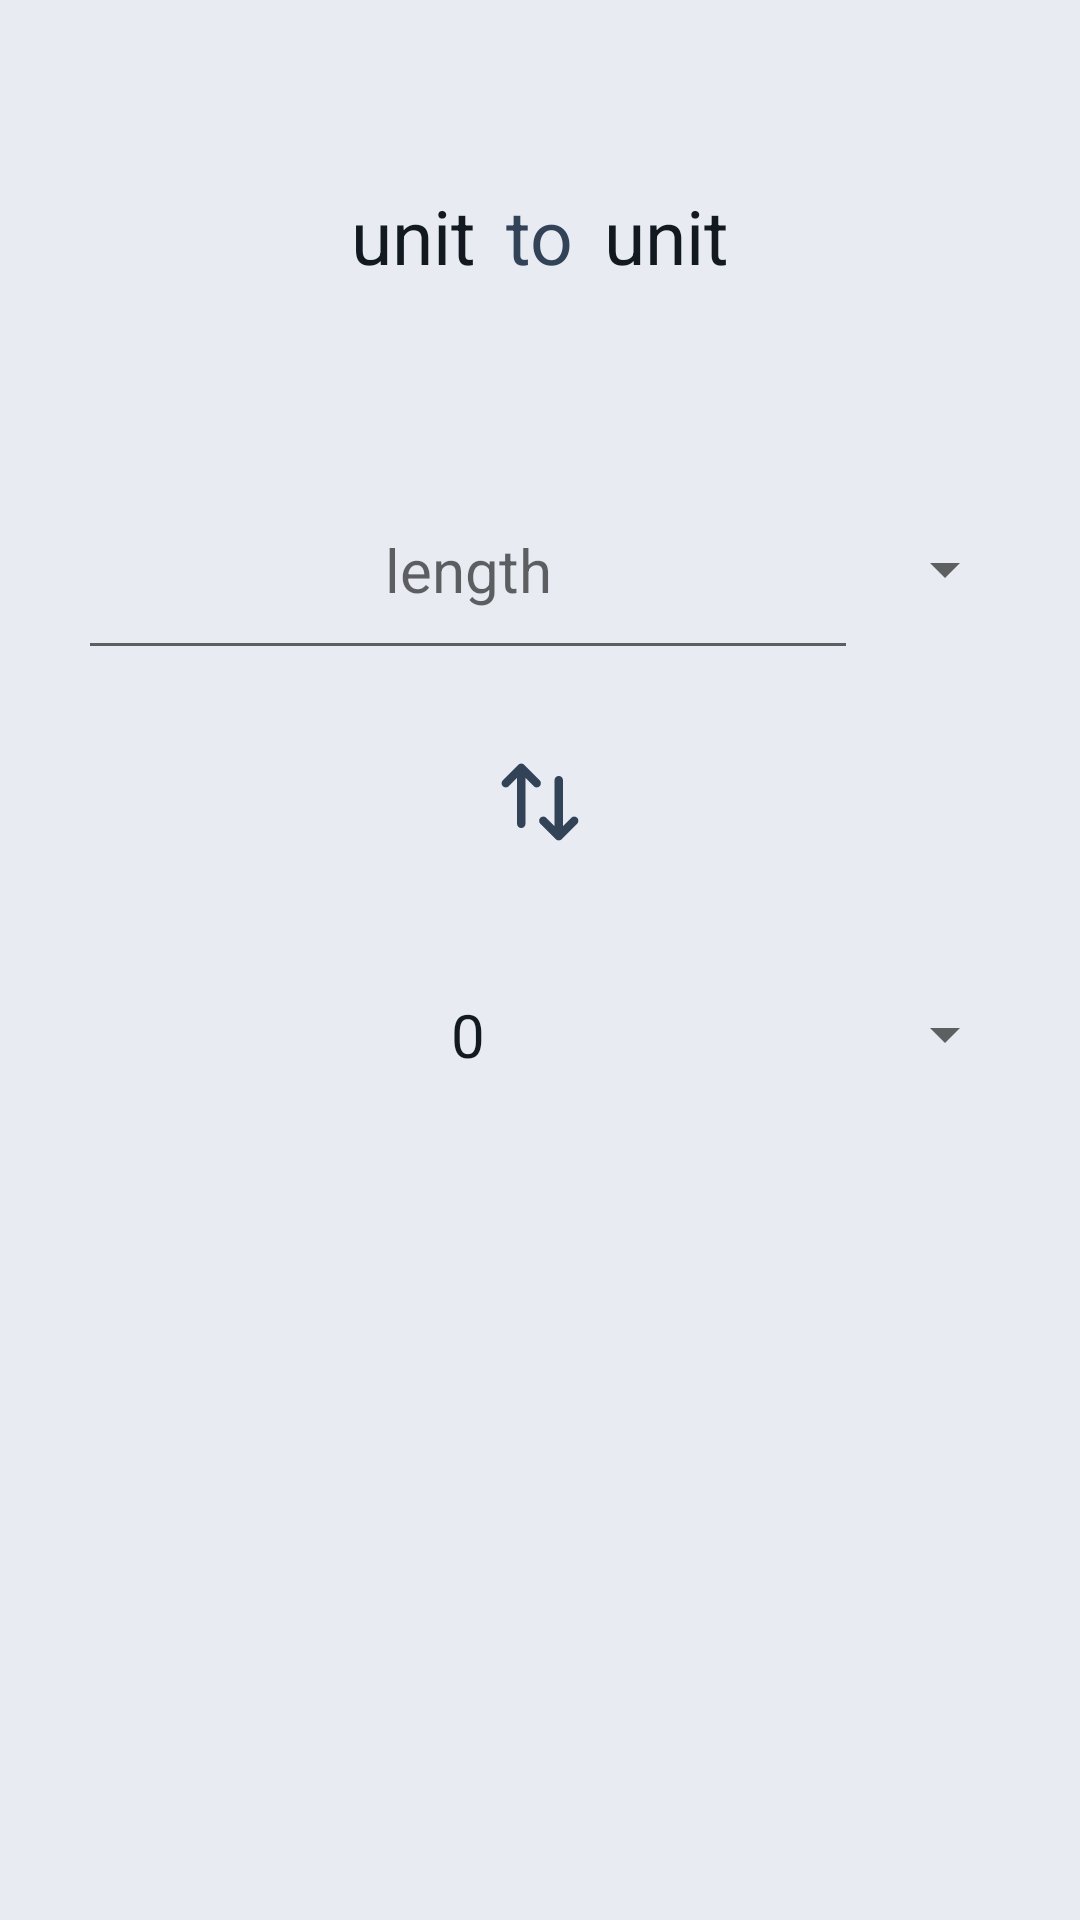

Produce the Android XML layout that renders to this screen, including the resource entries it uses.
<!-- AndroidManifest.xml: application theme Theme.America2Goat -->
<!-- res/layout/fragment_home.xml -->
<?xml version="1.0" encoding="utf-8"?>
<androidx.constraintlayout.widget.ConstraintLayout xmlns:android="http://schemas.android.com/apk/res/android"
        xmlns:app="http://schemas.android.com/apk/res-auto"
        xmlns:tools="http://schemas.android.com/tools"
        android:layout_width="match_parent"
        android:layout_height="match_parent"
        tools:context=".ui.home.HomeFragment">

    <LinearLayout
            android:id="@+id/home_units_linear_layout"
            android:layout_width="wrap_content"
            android:layout_height="wrap_content"
            android:orientation="horizontal"
            android:layout_marginTop="16dp"
            android:layout_marginBottom="5dp"
            app:layout_constraintTop_toTopOf="parent"
            app:layout_constraintEnd_toEndOf="parent"
            app:layout_constraintStart_toStartOf="parent"
            app:layout_constraintBottom_toTopOf="@+id/home_main_constraint_layout">

        <TextView
                android:id="@+id/input_unit_text"
                android:layout_width="wrap_content"
                android:layout_height="wrap_content"
                android:text="@string/unit"
                android:textSize="@dimen/default_text_size_bigger" />

        <TextView
                android:id="@+id/conversion_text"
                android:layout_width="wrap_content"
                android:layout_height="wrap_content"
                android:text="@string/conversion_word"
                android:textColor="?colorPrimary"
                android:textSize="@dimen/default_text_size_bigger"
                android:layout_marginHorizontal="10sp"
                android:layout_gravity="center" />

        <TextView
                android:id="@+id/output_unit_text"
                android:layout_width="wrap_content"
                android:layout_height="wrap_content"
                android:text="@string/unit"
                android:textSize="@dimen/default_text_size_bigger" />

    </LinearLayout>

    <androidx.constraintlayout.widget.ConstraintLayout
            android:id="@+id/home_main_constraint_layout"
            android:layout_width="wrap_content"
            android:layout_height="wrap_content"
            android:layout_marginHorizontal="10dp"
            android:layout_marginBottom="60dp"
            app:layout_constraintHorizontal_bias="0.5"
            app:layout_constraintVertical_bias="0.42"
            app:layout_constraintEnd_toEndOf="parent"
            app:layout_constraintStart_toStartOf="parent"
            app:layout_constraintTop_toTopOf="parent"
            app:layout_constraintBottom_toBottomOf="parent">

        <androidx.constraintlayout.widget.ConstraintLayout
                android:id="@+id/home_top_constraint_layout"
                android:layout_width="match_parent"
                android:layout_height="wrap_content"
                android:orientation="horizontal"
                android:layout_marginStart="5dp"
                android:layout_marginBottom="80dp"
                android:layout_marginTop="5dp"
                app:layout_constraintEnd_toEndOf="parent"
                app:layout_constraintStart_toStartOf="parent"
                app:layout_constraintTop_toTopOf="parent"
                app:layout_constraintBottom_toTopOf="@id/home_bottom_constraint_layout"
                app:layout_constraintHorizontal_bias="0.5"
                app:layout_constraintVertical_bias="0.4">

            <EditText
                    android:id="@+id/input_length_edit_text"
                    android:layout_width="@dimen/home_value_texts_width"
                    android:layout_height="wrap_content"
                    android:autofillHints=""
                    android:hint="@string/length_input"
                    android:inputType="numberDecimal"
                    android:textAlignment="center"
                    android:textSize="@dimen/default_text_size"
                    android:paddingVertical="20dp"
                    android:paddingHorizontal="0dp"
                    android:layout_marginEnd="5dp"
                    android:layout_marginStart="0dp"
                    app:layout_constraintEnd_toStartOf="@id/input_unit_spinner"
                    app:layout_constraintStart_toStartOf="parent"
                    app:layout_constraintTop_toTopOf="parent"
                    app:layout_constraintBottom_toBottomOf="parent"
                    app:layout_constraintHorizontal_bias="0.5" />

            <Spinner
                    android:id="@+id/input_unit_spinner"
                    android:layout_width="wrap_content"
                    android:layout_height="@id/input_length_edit_text"
                    android:text="@string/unit"
                    android:textSize="@dimen/default_text_size"
                    app:layout_constraintEnd_toEndOf="parent"
                    app:layout_constraintStart_toStartOf="parent"
                    app:layout_constraintTop_toTopOf="parent"
                    app:layout_constraintBottom_toBottomOf="parent"
                    app:layout_constraintHorizontal_bias="1" />

        </androidx.constraintlayout.widget.ConstraintLayout>

        <ImageButton
                android:id="@+id/swap_button"
                android:layout_width="wrap_content"
                android:layout_height="wrap_content"
                android:contentDescription="@string/swap_units_button_content_description"
                android:background="@drawable/round_button"
                android:src="@drawable/ic_double_arrows_32dp"
                android:paddingVertical="24dp"
                android:paddingHorizontal="24dp"
                android:layout_marginVertical="4dp"
                app:layout_constraintEnd_toEndOf="parent"
                app:layout_constraintStart_toStartOf="parent"
                app:layout_constraintTop_toBottomOf="@id/home_top_constraint_layout"
                app:layout_constraintBottom_toTopOf="@id/home_bottom_constraint_layout"
                app:layout_constraintHorizontal_bias="0.5" />

        <androidx.constraintlayout.widget.ConstraintLayout
                android:id="@+id/home_bottom_constraint_layout"
                android:layout_width="match_parent"
                android:layout_height="wrap_content"
                android:orientation="horizontal"
                app:layout_constraintEnd_toEndOf="parent"
                app:layout_constraintStart_toStartOf="parent"
                app:layout_constraintTop_toTopOf="parent"
                app:layout_constraintBottom_toBottomOf="parent"
                app:layout_constraintHorizontal_bias="1"
                app:layout_constraintVertical_bias="1">

            <TextView
                    android:id="@+id/output_length_text"
                    android:layout_width="@dimen/home_value_texts_width"
                    android:layout_height="wrap_content"
                    android:textAlignment="center"
                    android:text="@string/length_output"
                    android:textSize="@dimen/default_text_size"
                    android:paddingVertical="20dp"
                    android:paddingHorizontal="0dp"
                    android:layout_marginEnd="5dp"
                    android:layout_marginStart="0dp"
                    app:layout_constraintEnd_toStartOf="@+id/output_unit_spinner"
                    app:layout_constraintStart_toStartOf="parent"
                    app:layout_constraintTop_toTopOf="parent"
                    app:layout_constraintBottom_toBottomOf="parent"
                    app:layout_constraintHorizontal_bias="0.5" />

            <Spinner
                    android:id="@+id/output_unit_spinner"
                    android:layout_width="wrap_content"
                    android:layout_height="@id/output_length_text"
                    android:text="@string/unit"
                    android:textSize="@dimen/default_text_size"
                    android:layout_marginStart="8dp"
                    app:layout_constraintEnd_toEndOf="parent"
                    app:layout_constraintStart_toStartOf="parent"
                    app:layout_constraintTop_toTopOf="parent"
                    app:layout_constraintBottom_toBottomOf="parent"
                    app:layout_constraintHorizontal_bias="1" />

        </androidx.constraintlayout.widget.ConstraintLayout>

    </androidx.constraintlayout.widget.ConstraintLayout>

</androidx.constraintlayout.widget.ConstraintLayout>
<!-- resources referenced by this layout -->
<resources>
  <dimen name="default_text_size">20sp</dimen>
  <dimen name="default_text_size_bigger">25sp</dimen>
  <dimen name="home_value_texts_width">260dp</dimen>
  <!-- drawable ic_double_arrows_32dp (drawable) -->
  <vector xmlns:android="http://schemas.android.com/apk/res/android"
          xmlns:tools="http://schemas.android.com/tools"
          android:autoMirrored="true"
          android:height="32dp"
          android:viewportHeight="24"
          android:viewportWidth="24"
          android:width="32dp">
  
      <path
              android:fillColor="?colorPrimary"
              android:pathData="M11.915,8.053a1.05,1.05 0,0 1,-1.485 0L8.361,5.984L8.361,17.461a1.05,1.05 0,1 1,-2.1 0L6.261,5.984L4.192,8.053A1.05,1.05 0,0 1,2.707 6.568L6.569,2.707l0,0A1.054,1.054 0,0 1,6.729 2.576c0.026,-0.017 0.055,-0.03 0.083,-0.045a1.014,1.014 0,0 1,0.1 -0.052A0.977,0.977 0,0 1,7.017 2.446c0.029,-0.009 0.058,-0.02 0.088,-0.026a1.054,1.054 0,0 1,0.411 0c0.031,0.006 0.059,0.018 0.089,0.026a1.035,1.035 0,0 1,0.107 0.034,0.989 0.989,0 0,1 0.1,0.052c0.028,0.015 0.056,0.027 0.082,0.045a1.069,1.069 0,0 1,0.158 0.129l0,0L11.915,6.568A1.051,1.051 0,0 1,11.915 8.053ZM21.292,15.945a1.05,1.05 0,0 0,-1.485 0l-2.069,2.069L17.738,6.538a1.05,1.05 0,0 0,-2.1 0L15.638,18.014l-2.069,-2.069a1.05,1.05 0,0 0,-1.485 1.485l3.862,3.861a1.064,1.064 0,0 0,0.16 0.131c0.026,0.017 0.054,0.029 0.081,0.044a1.048,1.048 0,0 0,0.1 0.052,1.011 1.011,0 0,0 0.106,0.033c0.03,0.009 0.059,0.02 0.09,0.027a1.067,1.067 0,0 0,0.2 0.02h0.007a1.064,1.064 0,0 0,0.2 -0.02c0.031,-0.006 0.06,-0.018 0.089,-0.026a0.619,0.619 0,0 0,0.206 -0.086c0.027,-0.015 0.056,-0.027 0.082,-0.044a1.066,1.066 0,0 0,0.16 -0.131l3.861,-3.861A1.05,1.05 0,0 0,21.292 15.945Z"
              tools:ignore="VectorPath" />
  
  </vector>
  <!-- drawable round_button (drawable-v21) -->
  <?xml version="1.0" encoding="utf-8"?>
  <ripple xmlns:android="http://schemas.android.com/apk/res/android"
          android:color="?attr/colorControlHighlight" >
      <item>
          <shape android:shape="oval">
              <solid android:color="?android:colorBackground"/>
          </shape>
      </item>
  </ripple>
  <string name="conversion_word">to</string>
  <string name="length_input">length</string>
  <string name="length_output" translatable="false">0</string>
  <string name="swap_units_button_content_description">Swap units</string>
  <string name="unit">unit</string>
  <style name="Theme.America2Goat" parent="Theme.MaterialComponents.DayNight.NoActionBar">
          
          <item name="colorPrimary">@color/dark_blue_for_light_mode</item>
          <item name="colorPrimaryVariant">@color/dark_purple_for_light_mode</item>
          <item name="colorOnPrimary">@color/white</item>
          
          <item name="colorSecondary">@color/light_purple_for_light_mode</item>
          <item name="colorSecondaryVariant">@color/dark_purple_for_light_mode</item>
          <item name="colorOnSecondary">@color/black</item>
          
          <item name="android:colorBackground">@color/cool_white_for_light_mode</item>
          <item name="android:textColor">@color/cool_black_for_light_mode</item>
          
          <item name="android:statusBarColor">?android:colorBackground</item>
      </style>
  <color name="dark_blue_for_light_mode">#FF324358</color>
  <color name="dark_purple_for_light_mode">#FF5B4F8C</color>
  <color name="white">#FFFFFFFF</color>
  <color name="light_purple_for_light_mode">#FF9A97C4</color>
  <color name="black">#FF000000</color>
  <color name="cool_white_for_light_mode">#FFE8ECF2</color>
  <color name="cool_black_for_light_mode">#FF121921</color>
</resources>
